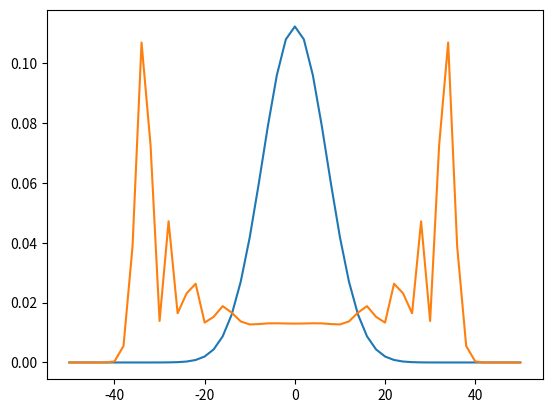

Python code for this plot:
# -*- coding: utf-8 -*-
"""
Created on Sun Oct 26 19:44:22 2014

[redacted]
"""
#import libraries
import numpy as np
#import cmath
#import matplotlib as mpl
import matplotlib.pyplot as plt

#qubits |0> and |1>
q0 = np.matrix('1;0')
q1 = np.matrix('0;1')

#variables changeable by user
steps = 50 #number of steps of the quantum walk to take
#initial = q0 #initial coin is |0> - assume inital position is |0>
initial = 1/np.sqrt(2)*np.matrix('1;1j') #balanced initial coin
decoherence = 1 #decoherence rate: probability of a decoherence event occuring per time step

#set coin flip operator: I (tensor prod) H
H = 1/np.sqrt(2)*np.matrix('1 1;1 -1') #hadamard matrix
I_P = np.matrix(np.identity(2*steps+1))
I_C = np.matrix(np.identity(2))
coin_flip = np.kron(I_P,H)

#set conditional translation operator, S
S_0 = np.zeros((2*steps+1,2*steps+1))
for x in range(0,2*steps):
    ket = np.zeros((2*steps+1,1))
    bra = np.zeros((2*steps+1,1))
    ket[x+1]=1
    bra[x]=1
    S_0 = S_0 + np.outer(ket,bra)
    
S_1 = np.zeros((2*steps+1,2*steps+1))
for x in range(1,2*steps+1):
    ket = np.zeros((2*steps+1,1))
    bra = np.zeros((2*steps+1,1))
    ket[x-1]=1
    bra[x]=1
    S_1 = S_1 + np.outer(ket,bra)

S = np.kron(S_0,np.outer(q0,q0))+np.kron(S_1,np.outer(q1,q1))

#set initial state of system
system = np.zeros((4*steps+2,4*steps+2))    #empty density matrix of system: position density matrix (tensor product) coin density matrix
system[2*steps:2*steps+2,2*steps:2*steps+2] = np.outer(np.conjugate(initial),initial)    #initial state of system (have to explicitly put conjugate into outer product)
quantum_control=system

#THE QUANTUM WALK
for x in range(steps):
    quantum_control = S*coin_flip*quantum_control*coin_flip*np.matrix.getH(S) #regular quantum walk - no noise at all
    system_noiseless = S*coin_flip*system*coin_flip*np.matrix.getH(S) #step of the walk where there is no noise at that step
    system = (1-decoherence)*system_noiseless   #with probability (1-decoherence), the system is not affected by noise
    for i in range(2*steps+1):
         ket_i = np.zeros((2*steps+1,1))
         ket_i[i] = 1
         M_i = np.outer(ket_i,ket_i)
         M_P = np.kron(M_i,I_C)
         system = system + decoherence*M_P*system_noiseless*np.matrix.getH(M_P) #with probability decoherence, the system's position is measured

#pcolor(system)  #plots system matrix on grid so we can see non-zero values

#Measurement
p = np.zeros((2*steps+1,1))
p_quantum_control = np.zeros((2*steps+1,1))
for i in range(2*steps+1):
    ket_i = np.zeros((2*steps+1,1))
    ket_i[i] = 1
    M_i = np.outer(ket_i,ket_i)
    M_P = np.kron(M_i,I_C)
    p[i]= np.trace(M_P*np.matrix.getH(M_P)*system)
    p_quantum_control[i]= np.trace(M_P*np.matrix.getH(M_P)*quantum_control)

#plot measurement probabilities
steplabels = range(-steps,steps+2,2)
plt.plot(steplabels,p[0:2*steps+1:2])
plt.plot(steplabels,p_quantum_control[0:2*steps+1:2])